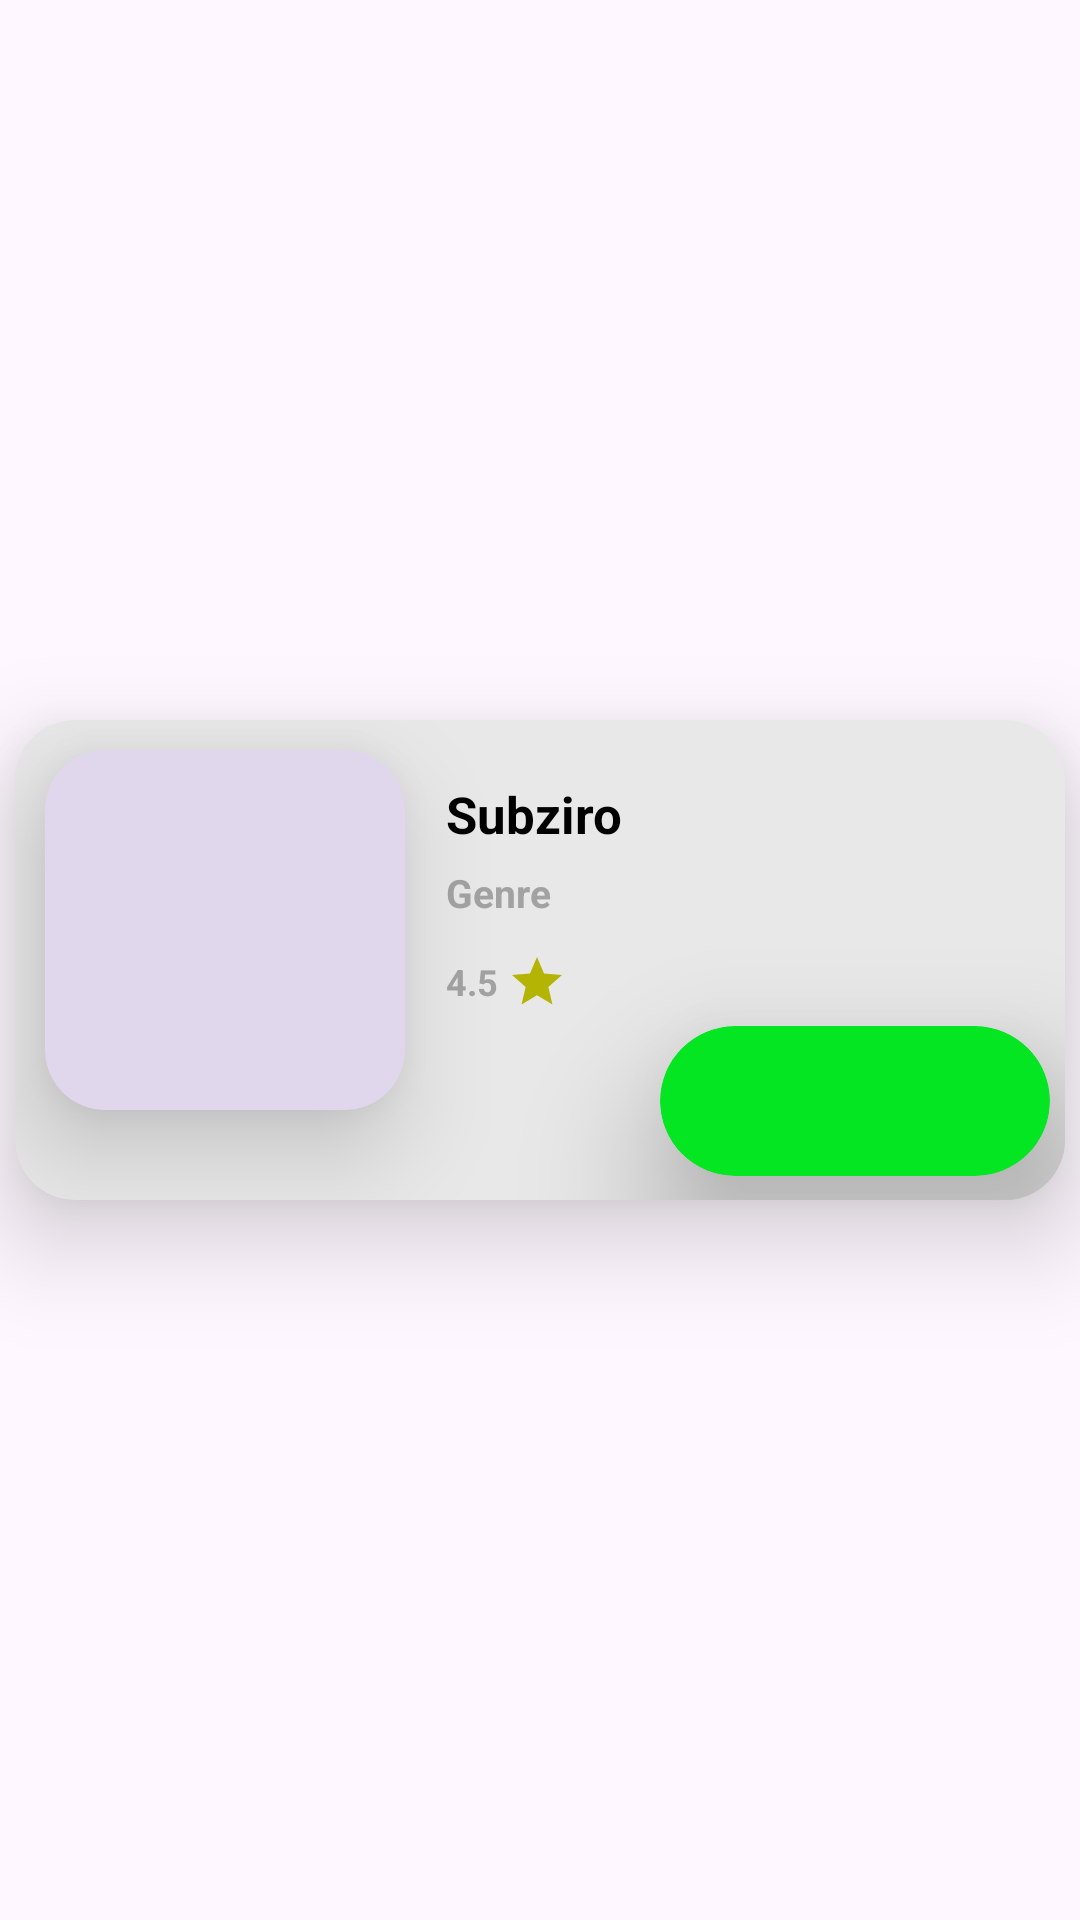

The Android layout XML behind this screen, and the referenced resources:
<!-- AndroidManifest.xml: application theme Theme.Dashboard_JavaExample -->
<!-- res/layout/game_items.xml -->
<?xml version="1.0" encoding="utf-8"?>
<androidx.constraintlayout.widget.ConstraintLayout xmlns:android="http://schemas.android.com/apk/res/android"
    xmlns:app="http://schemas.android.com/apk/res-auto"
    android:layout_width="match_parent"
    android:layout_height="wrap_content">

    <com.google.android.material.card.MaterialCardView
        android:layout_width="350dp"
        android:layout_height="160dp"
        android:layout_margin="20dp"
        android:backgroundTint="#E8E8E8"
        app:cardCornerRadius="20dp"
        app:cardElevation="20dp"
        app:layout_constraintBottom_toBottomOf="parent"
        app:layout_constraintEnd_toEndOf="parent"
        app:layout_constraintStart_toStartOf="parent"
        app:layout_constraintTop_toTopOf="parent"
        app:strokeWidth="0dp">

        <androidx.constraintlayout.widget.ConstraintLayout
            android:layout_width="match_parent"
            android:layout_height="match_parent">

            <com.google.android.material.card.MaterialCardView
                android:id="@+id/card_image"
                android:layout_width="120dp"
                android:layout_height="120dp"
                android:layout_marginStart="10dp"
                android:layout_marginTop="10dp"
                app:cardCornerRadius="20dp"
                app:cardElevation="20dp"
                app:layout_constraintStart_toStartOf="parent"
                app:layout_constraintTop_toTopOf="parent"
                app:strokeWidth="0dp">

                <ImageView
                    android:id="@+id/image_card"
                    android:layout_width="match_parent"
                    android:layout_height="match_parent"
                    android:scaleType="centerCrop"
                    android:src="@mipmap/ic_launcher" />

            </com.google.android.material.card.MaterialCardView>

            <TextView
                android:id="@+id/name"
                android:layout_width="200sp"
                android:layout_height="wrap_content"
                android:layout_marginStart="10dp"
                android:layout_marginTop="10dp"
                android:text="Subziro"
                android:textColor="@color/black"
                android:textSize="17sp"
                android:textStyle="bold"
                app:layout_constraintStart_toEndOf="@id/card_image"
                app:layout_constraintEnd_toEndOf="parent"
                android:layout_marginEnd="3dp"
                app:layout_constraintTop_toTopOf="@id/card_image" />

            <TextView
                android:id="@+id/genre"
                android:layout_width="wrap_content"
                android:layout_height="wrap_content"
                android:layout_marginTop="6dp"
                android:text="Genre"
                android:textColor="#A2A2A2"
                android:textSize="13sp"
                android:textStyle="bold"
                app:layout_constraintStart_toStartOf="@id/name"
                app:layout_constraintTop_toBottomOf="@id/name" />

            <TextView
                android:id="@+id/star"
                android:layout_width="wrap_content"
                android:layout_height="wrap_content"
                android:layout_marginTop="6dp"
                android:text="4.5"
                android:textColor="#A2A2A2"
                android:textSize="12sp"
                android:textStyle="bold"
                app:layout_constraintStart_toStartOf="@id/genre"
                app:layout_constraintTop_toBottomOf="@id/genre"
                app:layout_constraintBottom_toTopOf="@id/btn_download"/>

            <ImageView
                android:layout_width="20dp"
                android:layout_height="20dp"
                android:layout_marginStart="3dp"
                android:src="@drawable/rate"
                app:layout_constraintBottom_toBottomOf="@id/star"
                app:layout_constraintStart_toEndOf="@id/star"
                app:layout_constraintTop_toTopOf="@id/star" />

            <com.google.android.material.card.MaterialCardView
                android:id="@+id/btn_download"
                android:layout_width="130dp"
                android:layout_height="50dp"
                android:layout_marginEnd="5dp"
                android:layout_marginBottom="8dp"
                android:backgroundTint="#05E623"
                app:cardCornerRadius="30dp"
                app:cardElevation="30dp"
                app:layout_constraintBottom_toBottomOf="parent"
                app:layout_constraintEnd_toEndOf="parent"
                app:strokeWidth="0dp">

                <ImageView
                    android:layout_width="30dp"
                    android:layout_height="30dp"
                    android:layout_gravity="center"
                    android:src="@drawable/download" />

            </com.google.android.material.card.MaterialCardView>

        </androidx.constraintlayout.widget.ConstraintLayout>

    </com.google.android.material.card.MaterialCardView>

</androidx.constraintlayout.widget.ConstraintLayout>
<!-- resources referenced by this layout -->
<resources>
  <!-- drawable rate (drawable) -->
  <vector android:height="24dp" android:tint="#B4B404"
      android:viewportHeight="24" android:viewportWidth="24"
      android:width="24dp" xmlns:android="http://schemas.android.com/apk/res/android">
      <path android:fillColor="@android:color/white" android:pathData="M12,17.27L18.18,21l-1.64,-7.03L22,9.24l-7.19,-0.61L12,2 9.19,8.63 2,9.24l5.46,4.73L5.82,21z"/>
  </vector>
  <style name="Theme.Dashboard_JavaExample" parent="Base.Theme.Dashboard_JavaExample" />
  <style name="Base.Theme.Dashboard_JavaExample" parent="Theme.Material3.DayNight.NoActionBar">
          
          
      </style>
  <!-- not gathered from this repository: default colours our renderer supplied (Android Studio template values) -->
  <color name="black">#FF000000</color>
</resources>
